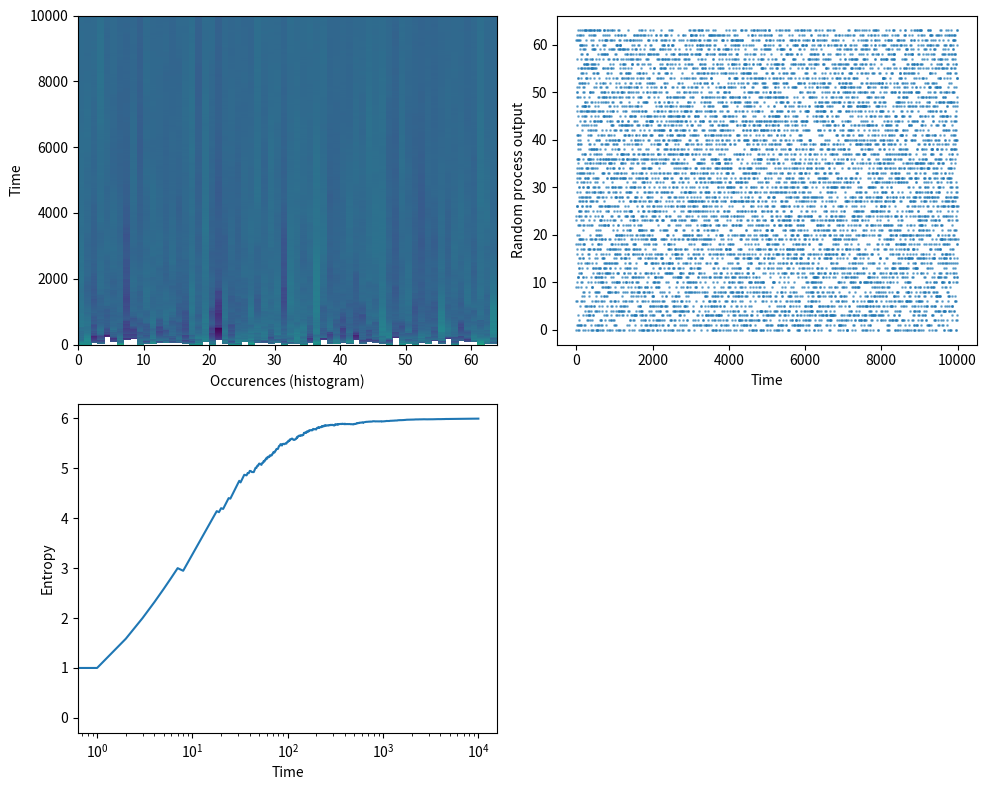

Python code for this plot:
import numpy as np
import matplotlib.pyplot as plt

# This code introduces us to the concept of entropy. We take a discrete random process
# (a series of random variables) with a uniform distribution function giving
# values between 0 and N-1. At each point in time, we calculate the histogram of
# values up to this point which is an approximation of the probability distribution
# function of the random process. The entropy is calculated at each time point by
# entropy = -sum(p*log2(p)). Since the early time distribution has very few occurences
# the entropy starts low, and with time increases to its maximal value.

T = 10000 # number of random samples (also length of "time" vector)
N = 64 # outcome space (what values the random variable can take)
samples = np.random.randint(low=0, high=N, size=T) # vector of uniform distributed samples

occurences = np.zeros((T,N)) # the number of occurences of an integer up to a certain time
probability = np.zeros((T,N))
entropy = np.zeros(T)
for t in range(T):
    occurences[t,:] = np.bincount(samples[:t+1], minlength=N)
    probability[t,:] = occurences[t,:]/np.sum(occurences[t,:])
    entropy[t] = np.sum([-p*(np.log2(p)) for p in probability[t,:] if p!=0])

fig = plt.figure(figsize=(10,8))

# plot the evolving histogram
plt.subplot(221)
plt.pcolor(np.log(probability))
plt.gca().set_xlabel('Occurences (histogram)')
plt.gca().set_ylabel('Time')

# plot the samples vector vs. time
plt.subplot(222)
plt.scatter(np.arange(T), samples, s=1, alpha=0.5)
plt.gca().set_xlabel('Time')
plt.gca().set_ylabel('Random process output')

# plot the entropy vs. time
plt.subplot(223)
plt.plot(np.arange(T), entropy)
plt.gca().set_xlabel('Time')
plt.gca().set_ylabel('Entropy')
plt.gca().set_xscale('log')

plt.tight_layout()